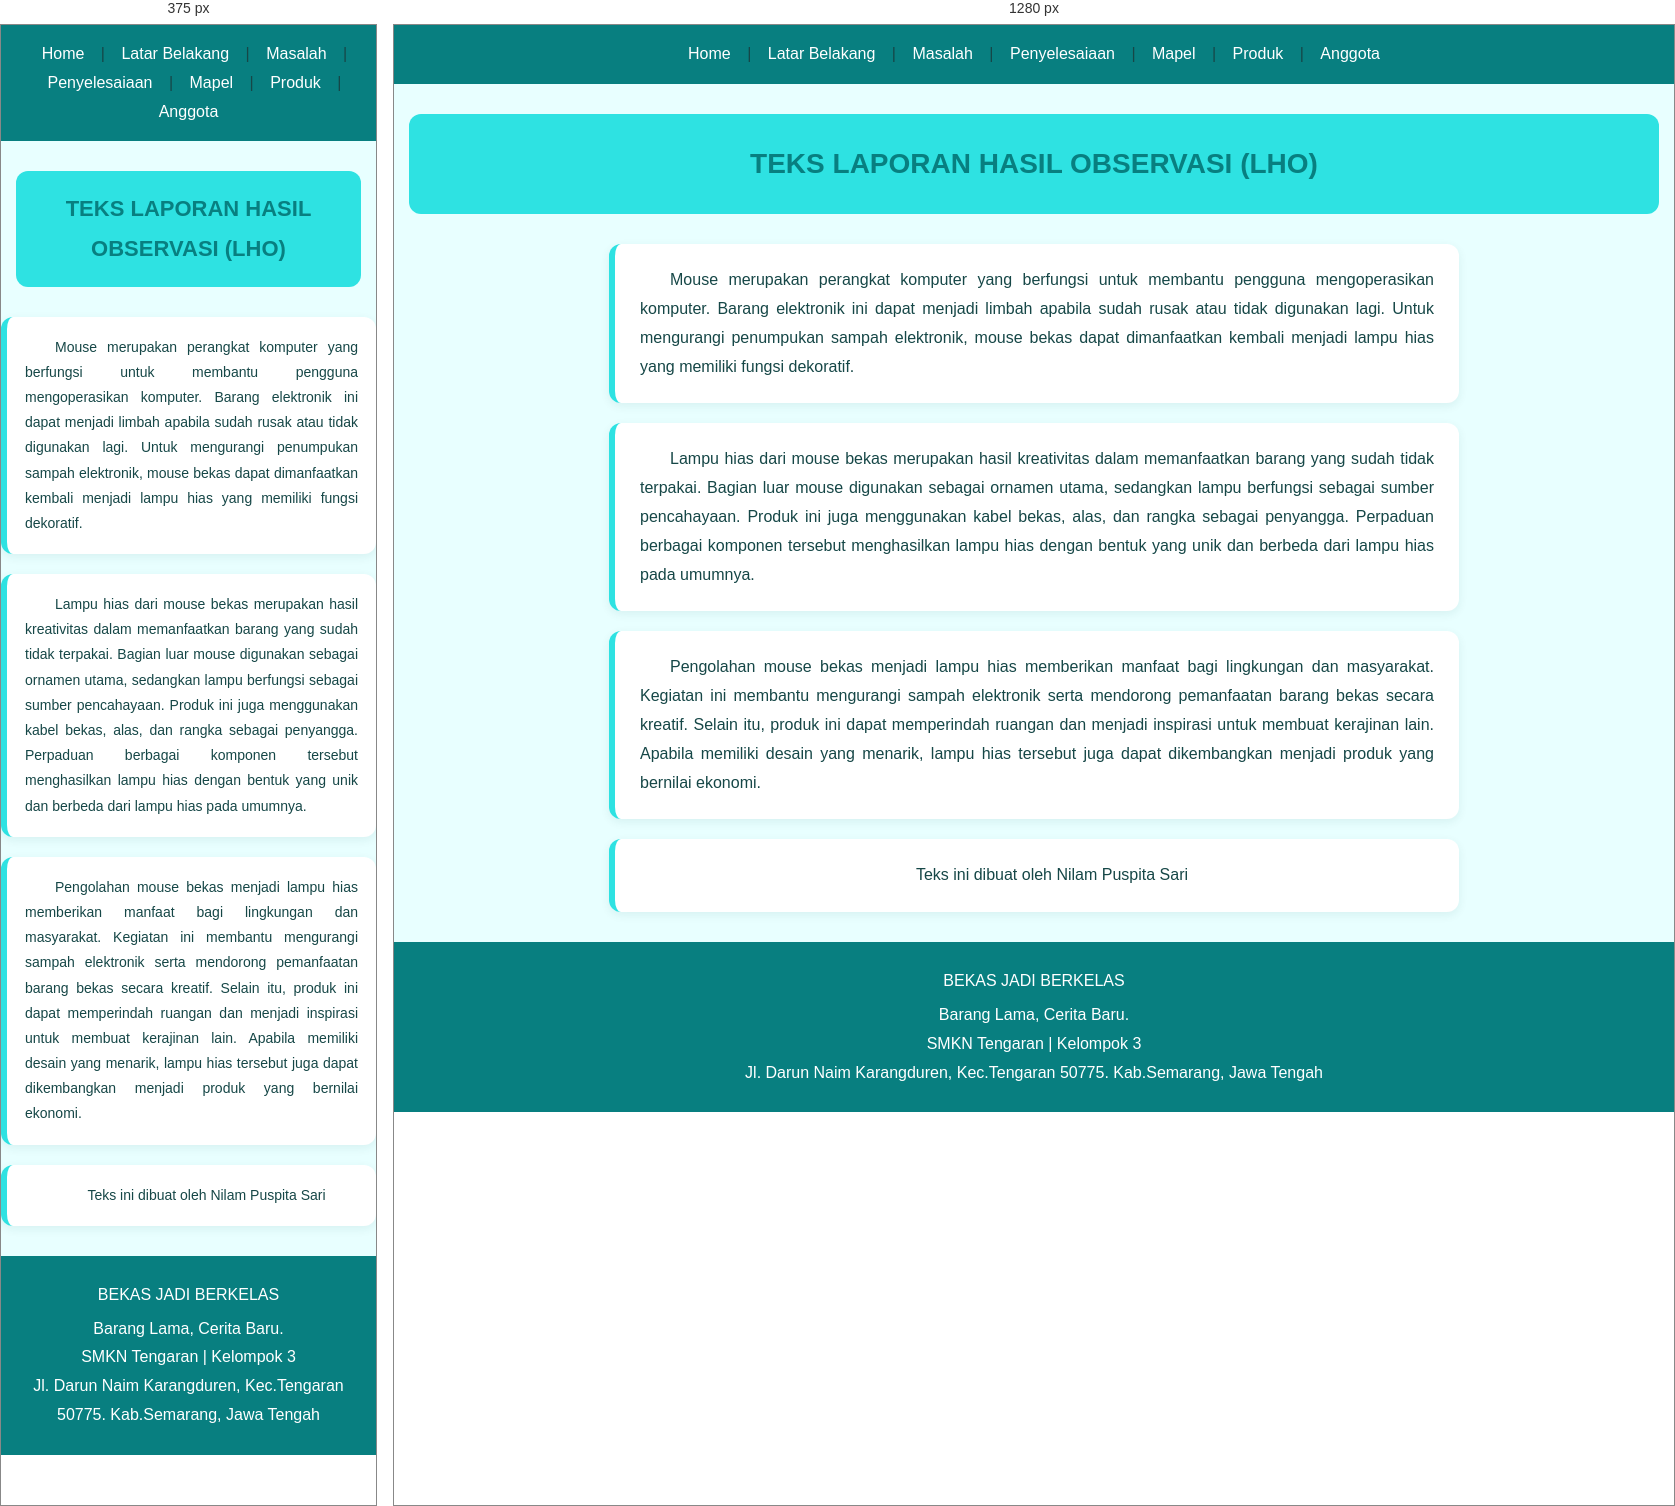
Rendered at 375 px and 1280 px, left to right.

<!-- file: nilam.html -->
<!DOCTYPE html>
<html lang="en">
<head>
    <meta charset="UTF-8">
    <meta name="viewport" content="width=device-width, initial-scale=1.0">
    <title>Document</title>
    <link rel="stylesheet" href="lho.css">
</head>
<body>

    <nav class="navbar-sticky">
            <a href="../index.html">Home</a> |
            <a href="../index.html#latar">Latar Belakang</a> |
            <a href="../index.html#masalah">Masalah</a> |
            <a href="../index.html#penyelesaiaan">Penyelesaiaan</a> |
            <a href="../index.html#mapel">Mapel</a> |
            <a href="../index.html#produk">Produk</a> |
            <a href="../index.html#anggota">Anggota</a>  
    </nav>
    
    <h1 style="text-align: center;">TEKS LAPORAN HASIL OBSERVASI (LHO)</h1>
    <P style="text-indent: 30px;">
        Mouse merupakan perangkat komputer yang berfungsi untuk membantu pengguna mengoperasikan komputer. 
        Barang elektronik ini dapat menjadi limbah apabila sudah rusak atau tidak digunakan lagi. 
        Untuk mengurangi penumpukan sampah elektronik, mouse bekas dapat dimanfaatkan kembali menjadi lampu hias yang memiliki fungsi dekoratif.
    </P>

    <p style="text-indent: 30px;">
        Lampu hias dari mouse bekas merupakan hasil kreativitas dalam memanfaatkan barang yang sudah tidak terpakai. 
        Bagian luar mouse digunakan sebagai ornamen utama, sedangkan lampu berfungsi sebagai sumber pencahayaan. 
        Produk ini juga menggunakan kabel bekas, alas, dan rangka sebagai penyangga. 
        Perpaduan berbagai komponen tersebut menghasilkan lampu hias dengan bentuk yang unik dan berbeda dari lampu hias pada umumnya.
    </p style="text-indent: 30px;">

    <p style="text-indent: 30px;">
        Pengolahan mouse bekas menjadi lampu hias memberikan manfaat bagi lingkungan dan masyarakat. 
        Kegiatan ini membantu mengurangi sampah elektronik serta mendorong pemanfaatan barang bekas secara kreatif.
        Selain itu, produk ini dapat memperindah ruangan dan menjadi inspirasi untuk membuat kerajinan lain. Apabila memiliki desain yang menarik, lampu hias tersebut juga dapat dikembangkan menjadi produk yang bernilai ekonomi.
    </p>

    <p style="text-align: center;">Teks ini dibuat oleh Nilam Puspita Sari</p>

    <footer>
    <p>BEKAS JADI BERKELAS</p>
    <p>Barang Lama, Cerita Baru. <br>
       SMKN Tengaran | Kelompok 3 <br>
       Jl. Darun Naim Karangduren, Kec.Tengaran 50775.
       Kab.Semarang, Jawa Tengah
    </p>
</footer>

</body>
</html>

/* @media block from lho.css */
@media screen and (max-width: 600px) {
    h1 {
        font-size: 22px;
        padding: 18px;
    }

    body > p {
        padding: 18px;
        font-size: 14px;
    }
}